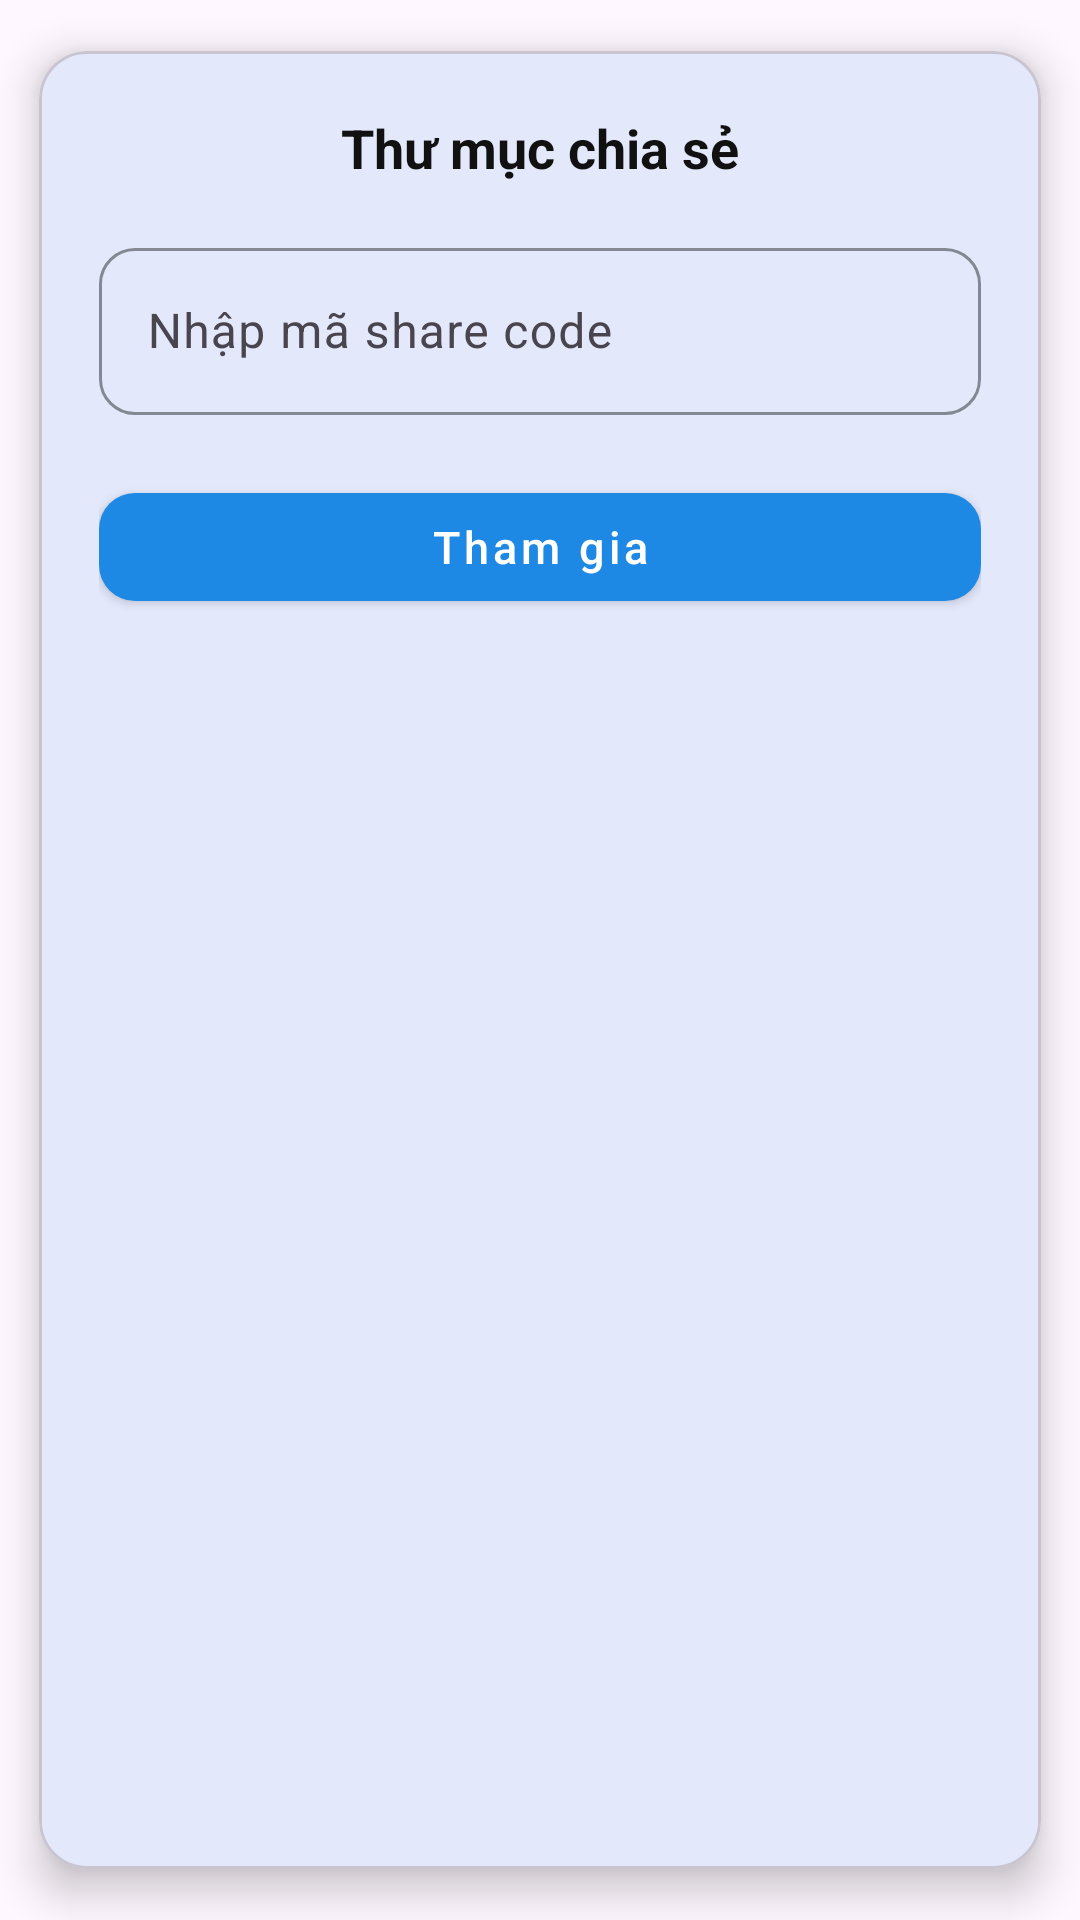

The Android layout XML behind this screen, and the referenced resources:
<!-- AndroidManifest.xml: application theme Theme.MyNoesApplication -->
<!-- res/layout/fragment_folder_sharing.xml -->
<?xml version="1.0" encoding="utf-8"?>
<com.google.android.material.card.MaterialCardView
    xmlns:android="http://schemas.android.com/apk/res/android"
    xmlns:app="http://schemas.android.com/apk/res-auto"
    android:layout_width="match_parent"
    android:layout_height="wrap_content"
    android:layout_margin="24dp"
    android:background="@android:color/white"
    app:cardCornerRadius="16dp"
    app:cardElevation="8dp"
    app:cardUseCompatPadding="true">

    <LinearLayout
        android:layout_width="match_parent"
        android:layout_height="wrap_content"
        android:orientation="vertical"
        android:padding="20dp">

        
        <TextView
            android:id="@+id/txtSharingTitle"
            android:layout_width="wrap_content"
            android:layout_height="wrap_content"
            android:layout_gravity="center_horizontal"
            android:paddingBottom="16dp"
            android:text="Thư mục chia sẻ"
            android:textColor="#111111"
            android:textSize="18sp"
            android:textStyle="bold" />

        
        <com.google.android.material.textfield.TextInputLayout
            android:layout_width="match_parent"
            android:layout_height="wrap_content"
            android:hint="Nhập mã share code"
            app:boxBackgroundMode="outline"
            app:boxCornerRadiusTopStart="12dp"
            app:boxCornerRadiusTopEnd="12dp"
            app:boxCornerRadiusBottomStart="12dp"
            app:boxCornerRadiusBottomEnd="12dp"
            app:boxStrokeColor="#BBBBBB"
            app:hintEnabled="true">

            <com.google.android.material.textfield.TextInputEditText
                android:id="@+id/edtRoomCode"
                android:layout_width="match_parent"
                android:layout_height="wrap_content"
                android:imeOptions="actionDone"
                android:inputType="text"
                android:singleLine="true"
                android:textColor="#111111"
                android:textColorHint="#888888"/>
        </com.google.android.material.textfield.TextInputLayout>

        
        <com.google.android.material.button.MaterialButton
            android:id="@+id/btnJoinRoom"
            android:layout_width="match_parent"
            android:layout_height="48dp"
            android:layout_marginTop="20dp"
            android:text="Tham gia"
            android:textAllCaps="false"
            android:textSize="15sp"
            app:cornerRadius="12dp"
            style="@style/Widget.MaterialComponents.Button"/>

    </LinearLayout>
</com.google.android.material.card.MaterialCardView>
<!-- resources referenced by this layout -->
<resources>
  <style name="Theme.MyNoesApplication" parent="Base.Theme.MyNoesApplication" />
  <style name="Base.Theme.MyNoesApplication" parent="Theme.Material3.DayNight.NoActionBar">
  
          
          <item name="colorPrimary">@color/blue_primary</item>
          <item name="colorPrimaryContainer">@color/blue_primary_container</item>
  
          
          <item name="colorSecondary">@color/blue_secondary</item>
          <item name="colorSecondaryContainer">@color/blue_secondary_container</item>
  
          
          <item name="materialButtonStyle">@style/MyButtonStyle</item>
  
      </style>
  <color name="blue_primary">#1E88E5</color>
  <color name="blue_primary_container">#90CAF9</color>
  <color name="blue_secondary">#1565C0</color>
  <color name="blue_secondary_container">#64B5F6</color>
  <style name="MyButtonStyle" parent="Widget.Material3.Button">
          <item name="android:backgroundTint">@null</item>
          <item name="backgroundTint">@null</item>
          <item name="android:insetTop">0dp</item>
          <item name="android:insetBottom">0dp</item>
      </style>
</resources>
